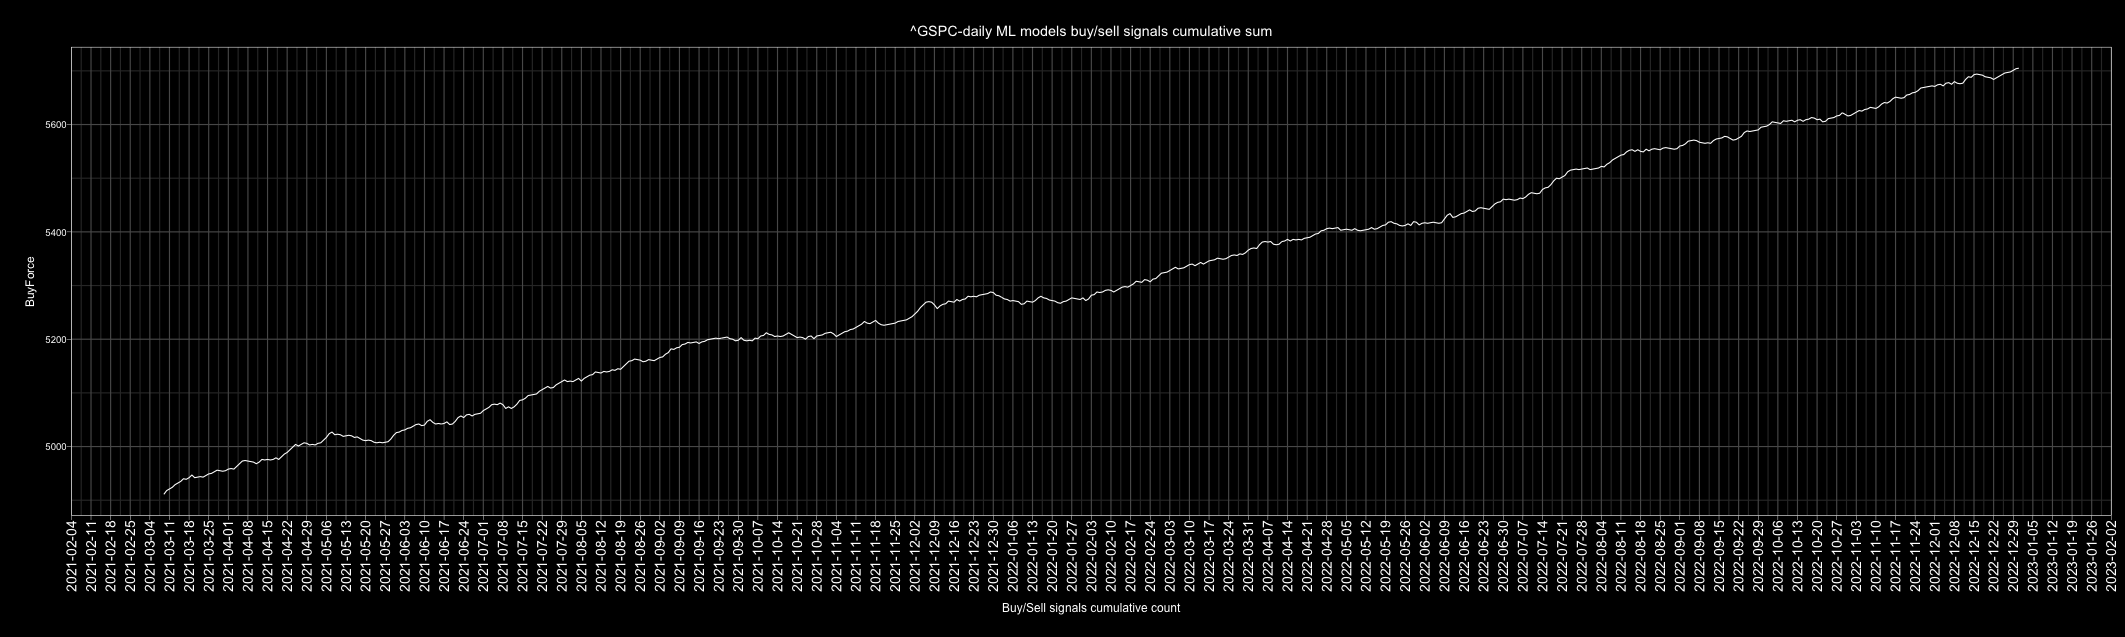

The file beside this chart, header and first rows:
Date, buy, sell, Action, ActionID
2010-01-01, 6, 1, buy, 1
2010-01-02, 7, 0, buy, 1
2010-01-03, 7, 0, buy, 1
2010-01-04, 6, 1, buy, 1
2010-01-05, 6, 1, buy, 1
2010-01-06, 6, 1, buy, 1
2010-01-07, 5, 2, buy, 1
2010-01-08, 6, 1, buy, 1
2010-01-09, 7, 0, buy, 1
2010-01-10, 4, 3, buy, 1
2010-01-11, 1, 6, sell, 0
2010-01-12, 0, 7, sell, 0
2010-01-13, 5, 2, buy, 1
2010-01-14, 5, 2, buy, 1
2010-01-15, 1, 6, sell, 0
2010-01-16, 3, 4, sell, 0
2010-01-17, 5, 2, buy, 1
2010-01-18, 3, 4, sell, 0
2010-01-19, 3, 4, sell, 0
2010-01-20, 0, 7, sell, 0
2010-01-21, 0, 7, sell, 0
2010-01-22, 0, 7, sell, 0
2010-01-23, 0, 7, sell, 0
2010-01-24, 3, 4, sell, 0
2010-01-25, 3, 4, sell, 0
2010-01-26, 4, 3, buy, 1
2010-01-27, 1, 6, sell, 0
2010-01-28, 3, 4, sell, 0
2010-01-29, 1, 6, sell, 0
2010-01-30, 4, 3, buy, 1
2010-01-31, 2, 5, sell, 0
2010-02-01, 5, 2, buy, 1
2010-02-02, 7, 0, buy, 1
2010-02-03, 6, 1, buy, 1
2010-02-04, 2, 5, sell, 0
2010-02-05, 0, 7, sell, 0
2010-02-06, 2, 5, sell, 0
2010-02-07, 1, 6, sell, 0
2010-02-08, 3, 4, sell, 0
2010-02-09, 4, 3, buy, 1
2010-02-10, 3, 4, sell, 0
2010-02-11, 7, 0, buy, 1
2010-02-12, 4, 3, buy, 1
2010-02-13, 4, 3, buy, 1
2010-02-14, 7, 0, buy, 1
2010-02-15, 3, 4, sell, 0
2010-02-16, 7, 0, buy, 1
2010-02-17, 7, 0, buy, 1
2010-02-18, 7, 0, buy, 1
2010-02-19, 7, 0, buy, 1
2010-02-20, 5, 2, buy, 1
2010-02-21, 5, 2, buy, 1
2010-02-22, 3, 4, sell, 0
2010-02-23, 0, 7, sell, 0
2010-02-24, 3, 4, sell, 0
2010-02-25, 5, 2, buy, 1
2010-02-26, 5, 2, buy, 1
2010-02-27, 4, 3, buy, 1
2010-02-28, 5, 2, buy, 1
2010-03-01, 6, 1, buy, 1
... 4,688 more rows
